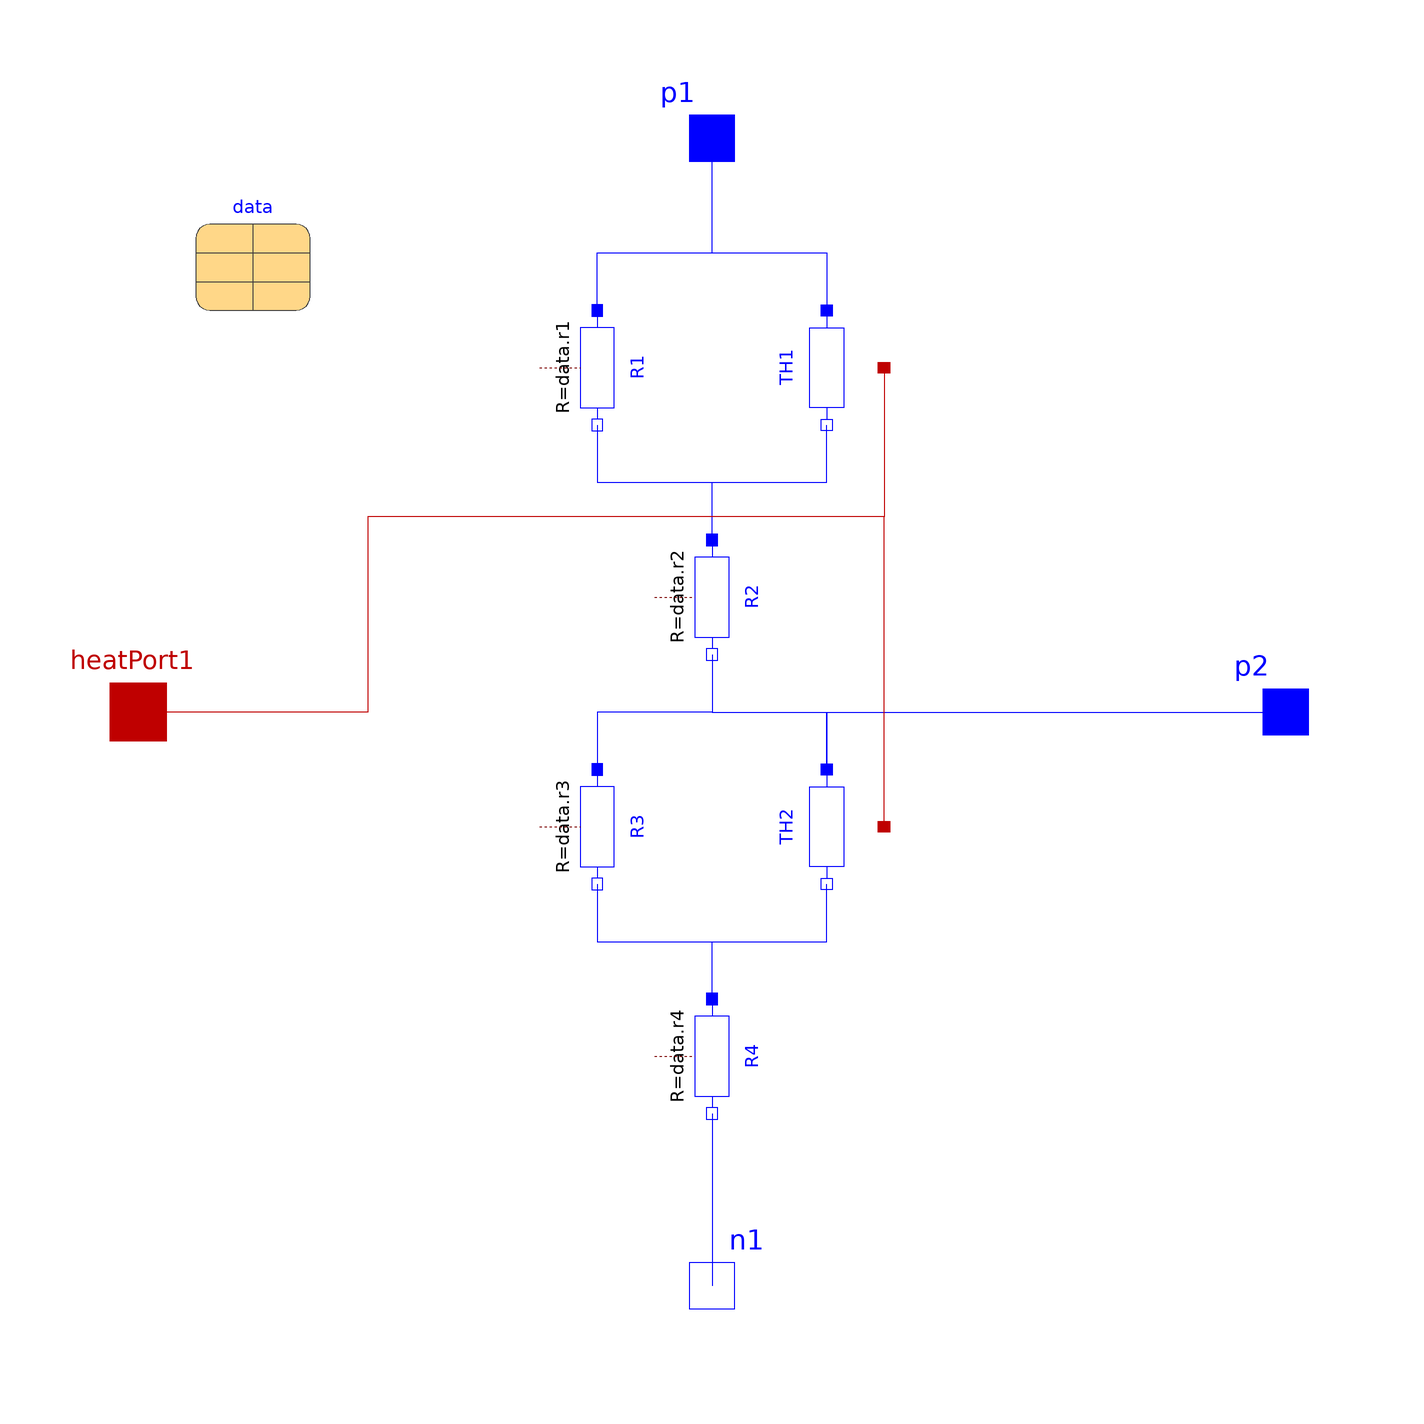

This picture is the connection diagram that the Modelica source below describes through its graphical annotations.

model ThermistorBridge "Temperature-dependent H-bridge"

  parameter String fileName = "null" "The path to the .mat-file containing _all_ parameter values";

  Modelica.Electrical.Analog.Basic.Resistor R1(R=data.r1) annotation (Placement(transformation(
        extent={{-10,-10},{10,10}},
        rotation=270,
        origin={-20,60})));
  Modelica.Electrical.Analog.Basic.Resistor R2(R=data.r2)
    annotation (Placement(transformation(
        extent={{-10,-10},{10,10}},
        rotation=270,
        origin={0,20})));
  Modelica.Electrical.Analog.Basic.Resistor R3(R=data.r3) annotation (Placement(transformation(
        extent={{-10,-10},{10,10}},
        rotation=270,
        origin={-20,-20})));
  Modelica.Electrical.Analog.Basic.Resistor R4(R=data.r4)
    annotation (Placement(transformation(
        extent={{-10,-10},{10,10}},
        rotation=270,
        origin={0,-60})));
  Components.ThermistorNTC TH1(R_ref=data.th1, B=data.b1)
    annotation (Placement(transformation(
        extent={{-10,10},{10,-10}},
        rotation=270,
        origin={20,60})));
  Components.ThermistorNTC TH2(R_ref=data.th2, B=data.b2) annotation (Placement(transformation(
        extent={{-10,10},{10,-10}},
        rotation=270,
        origin={20,-20})));
  Modelica.Electrical.Analog.Interfaces.PositivePin p1 "Positive electrical pin"
    annotation (Placement(transformation(extent={{-10,90},{10,110}})));
  Modelica.Electrical.Analog.Interfaces.NegativePin n1 "Negative electrical pin"
    annotation (Placement(transformation(extent={{-10,-110},{10,-90}})));
  Modelica.Thermal.HeatTransfer.Interfaces.HeatPort_a heatPort1 "Conditional heat port"
    annotation (Placement(transformation(extent={{-110,-10},{-90,10}})));
  Modelica.Electrical.Analog.Interfaces.PositivePin p2 "Positive electrical pin"
    annotation (Placement(transformation(extent={{90,-10},{110,10}})));

  replaceable Records.Base.TempCompCircuit data(fileName=fileName)
    annotation (choicesAllMatching=true, Placement(transformation(extent={{-90,70},{-70,90}})));
equation
  connect(R1.p, TH1.p) annotation (Line(points={{-20,70},{-20,80},{20,80},{20,70}}, color={0,0,255}));
  connect(R1.n, TH1.n) annotation (Line(points={{-20,50},{-20,40},{20,40},{20,50}}, color={0,0,255}));
  connect(R2.p, TH1.n) annotation (Line(points={{0,30},{0,40},{20,40},{20,50}}, color={0,0,255}));
  connect(R2.n, R3.p) annotation (Line(points={{0,10},{0,0},{-20,0},{-20,-10}}, color={0,0,255}));
  connect(R2.n, TH2.p) annotation (Line(points={{-1.77636e-15,10},{-1.77636e-15,0},{20,0},{20,-10}}, color={0,0,255}));
  connect(R3.n, TH2.n) annotation (Line(points={{-20,-30},{-20,-40},{20,-40},{20,-30}}, color={0,0,255}));
  connect(R4.p, TH2.n) annotation (Line(points={{0,-50},{0,-40},{20,-40},{20,-30}}, color={0,0,255}));
  connect(R1.p, p1) annotation (Line(points={{-20,70},{-20,80},{0,80},{0,100}}, color={0,0,255}));
  connect(R4.n, n1) annotation (Line(points={{0,-70},{0,-100}}, color={0,0,255}));
  connect(TH2.p, p2) annotation (Line(points={{20,-10},{20,0},{100,0}}, color={0,0,255}));
  connect(TH1.port_a, heatPort1) annotation (Line(points={{30,60},{30,34},{-60,34},{-60,0},{-100,0}}, color={191,0,0}));
  connect(TH2.port_a, heatPort1)
    annotation (Line(points={{30,-20},{30,34},{-60,34},{-60,0},{-100,0}}, color={191,0,0}));
end ThermistorBridge;